Run: headless pygame with SDL's dummy video driver; simulated clock (each Clock.tick advances the game by its frame time, no real sleeping); random seed 0; keys injected as events and as key.get_pressed() state; no mouse input.
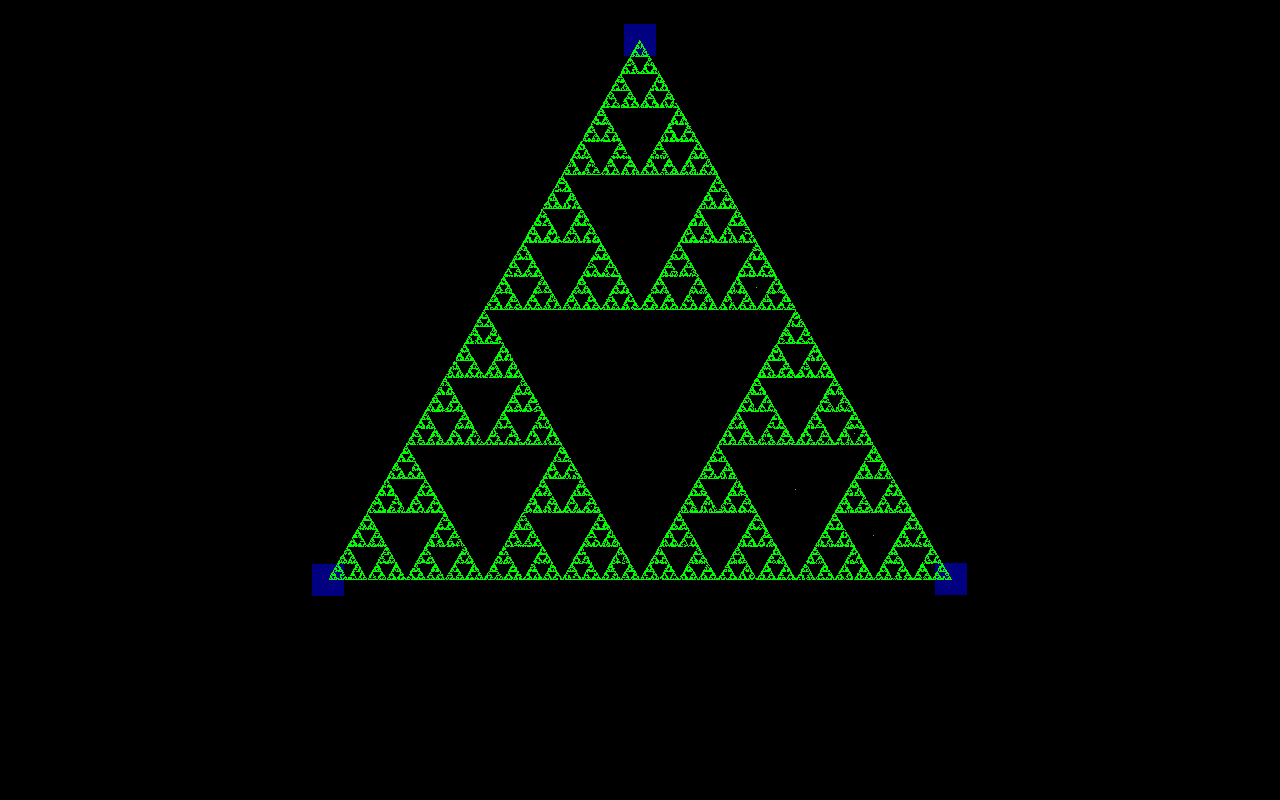
Frame 1 of 4 · flips 1–60 · no input
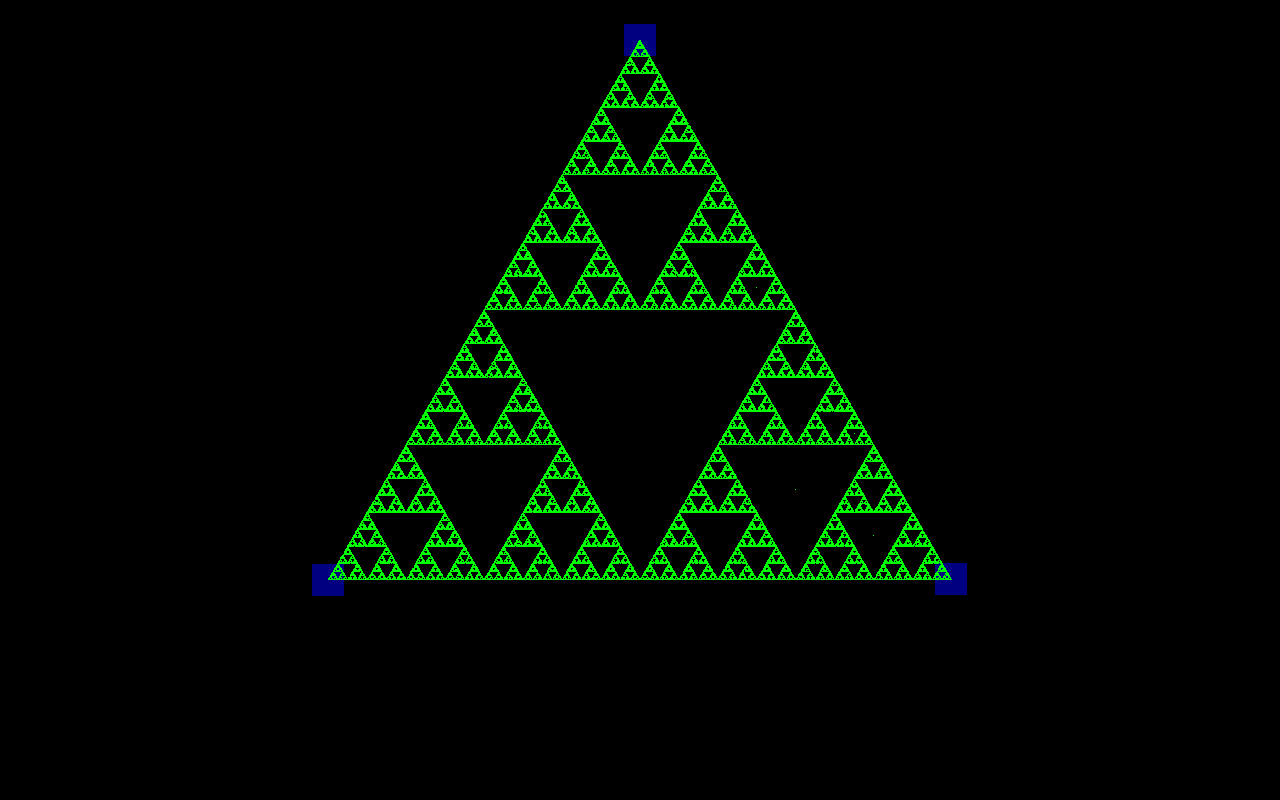
Frame 2 of 4 · flips 61–180 · tapped SPACE, RETURN · held RIGHT (→), D
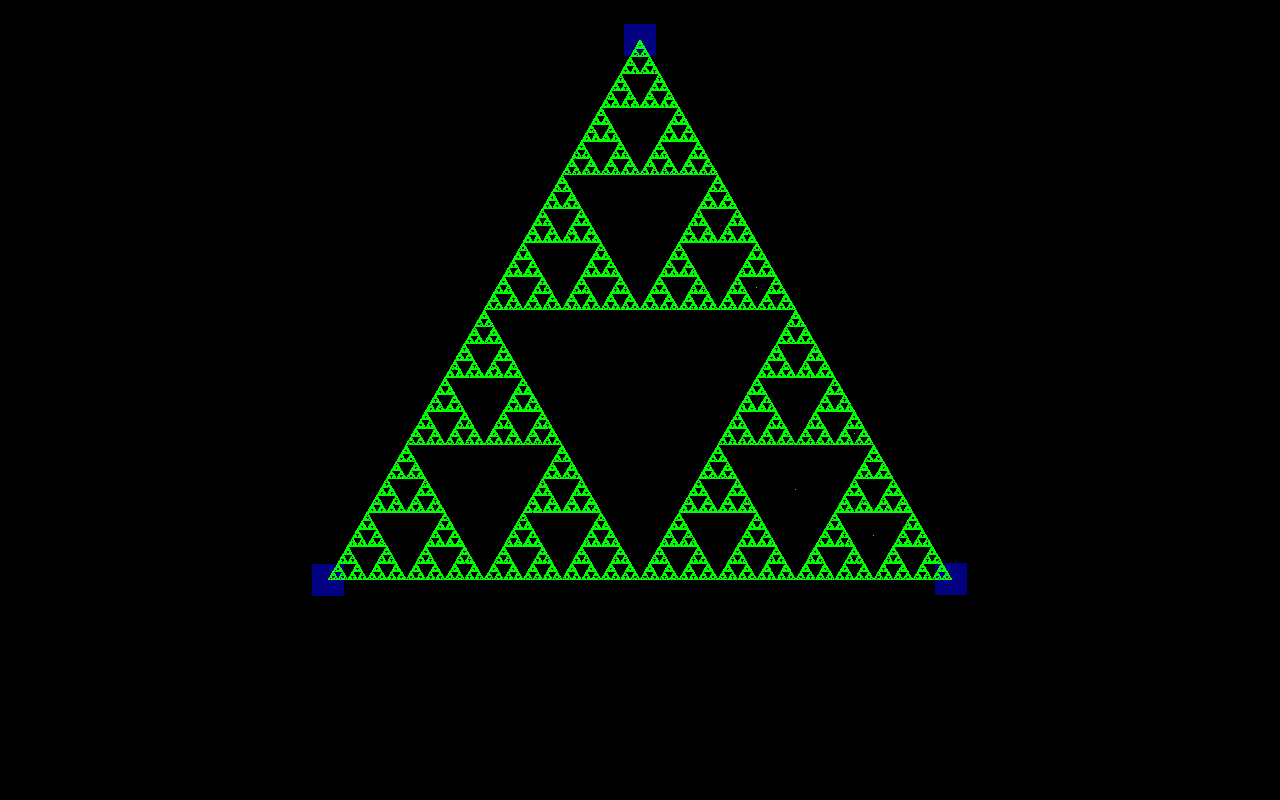
Frame 3 of 4 · flips 181–300 · held DOWN (↓), S
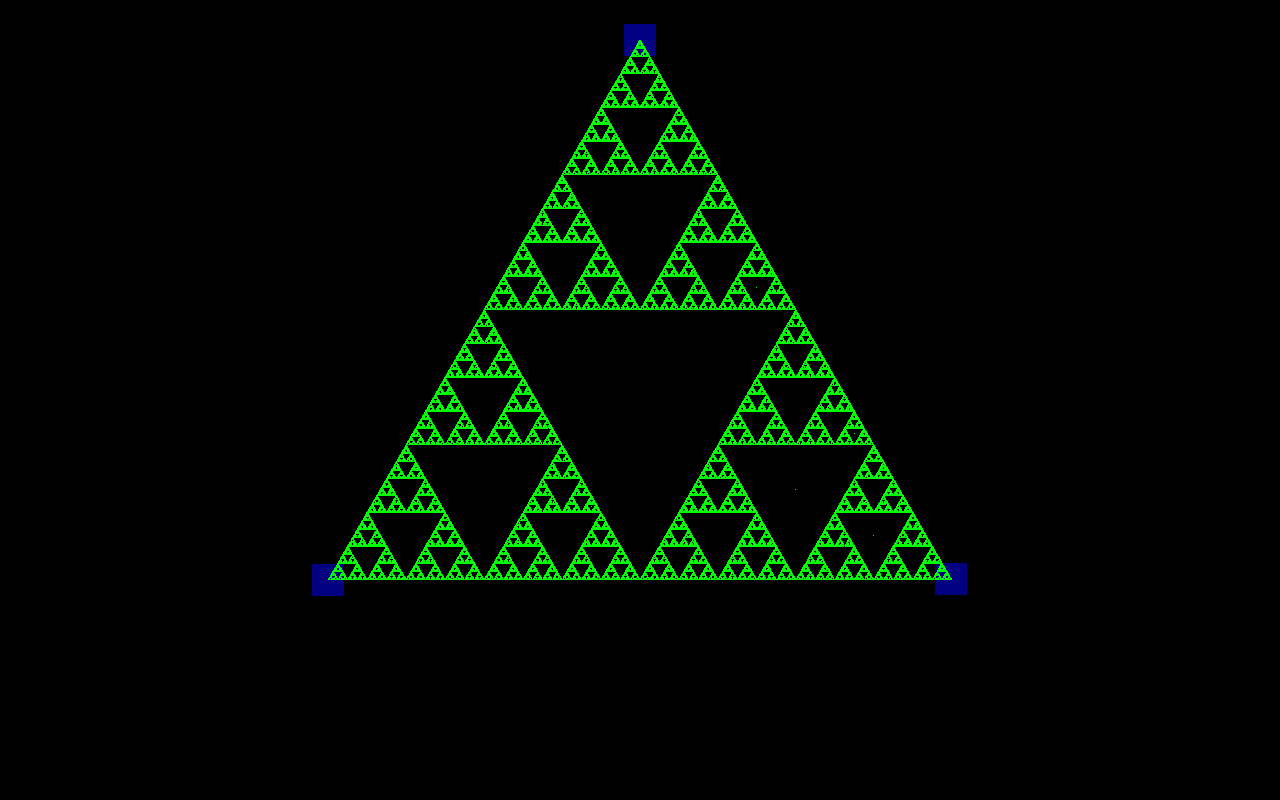
Frame 4 of 4 · flips 301–420 · held LEFT (←), A, UP (↑), W

The pygame program that drew these frames:

#!/usr/bin/python
"""
 Simple Symmetric IFS
"""
import pygame, math, random
from pygame.locals import *

class Simulation:
    def __init__(self, num_attractors=3, attractor_weight=0.5, scale=1.0):
        pygame.init()
        self.myfont = pygame.font.SysFont("monospace", 16)

        self.screen = pygame.display.set_mode((1280, 800))
        #self.screen = pygame.display.set_mode((1280, 800), pygame.FULLSCREEN)
        pygame.display.set_caption("Simple IFS in 2D")

        self.clock = pygame.time.Clock()
        self.num_attractors = num_attractors
        self.attractor_weight = attractor_weight
        self.current_scale = scale
        self.pointspeed = 1024
        self.pointcolour = pygame.Color(0,255,0,128)
        self.colourspeed = 256
        self.showinfo = 0
        self.showattractors = 1
        self.showhelp = 0
        self.reset()

    def reset(self):
        """ Clear screen and reset attractors."""
        self.screen.fill((0,0,0))
        self.xpos = 0
        self.ypos = 0
        self.newxpos = self.xpos
        self.newypos = self.ypos
        self.attractors = []
        # Generate a circle of attractors
        for count in range(self.num_attractors):
            # An attractor has x,y coordinates
            attractor = [math.sin(count*2*math.pi/self.num_attractors), -math.cos(count*2*math.pi/self.num_attractors)]
            self.attractors.append(attractor)
            if self.showattractors:
                screenx = self.screen.get_width()/2  + attractor[0] * self.current_scale*2
                screeny = self.screen.get_height()/2 + attractor[1] * self.current_scale*2
                self.screen.fill((0,0,128),(screenx-16,screeny-16,32,32))
         
    def render(self):
        """ Draw a set of points per frame """
        for n in range(self.pointspeed):
            chosen_one = random.randint(0, self.num_attractors-1)
            self.xpos = self.xpos * self.attractor_weight + self.attractors[chosen_one][0];
            self.ypos = self.ypos * self.attractor_weight + self.attractors[chosen_one][1];
            screenx = int((self.screen.get_width()/2  + self.xpos * self.current_scale)) % self.screen.get_width();
            screeny = int((self.screen.get_height()/2 + self.ypos * self.current_scale)) % self.screen.get_height();
            colour  = self.screen.get_at((screenx, screeny)).g + self.colourspeed;
            if colour > 255:
                colour = 255
            #colour = self.pointcolour
            self.screen.set_at((screenx, screeny), pygame.Color(0,colour,0));
            #self.screen.fill((0,255,0),(self.xpos-1,self.ypos-1,self.xpos+1,self.ypos+1))
        textx = 16
        texty = 16
        if self.showinfo:
            self.screen.fill((0,0,0),(16,16,320,256))
            text = self.myfont.render("Number of Attractors : "+str(self.num_attractors), 1, (255, 255, 0))
            self.screen.blit(text, (textx, texty))
            texty += 16
            text = self.myfont.render("Weight : "+str(self.attractor_weight), 1, (255, 255, 0))
            self.screen.blit(text, (textx, texty))
            texty += 16
            text = self.myfont.render("Colour increase per point : "+str(self.colourspeed), 1, (255, 255, 0))
            self.screen.blit(text, (textx, texty))
            texty += 16
            text = self.myfont.render("Points drawn per frame : "+str(self.pointspeed), 1, (255, 255, 0))
            self.screen.blit(text, (textx, texty))
            texty += 16
            text = self.myfont.render("Scale multiplier : "+str(self.current_scale), 1, (255, 255, 0))
            self.screen.blit(text, (textx, texty))
                
    def run(self):
        """ Main Loop """
        while 1:
            # Lock the framerate at 50 FPS.
            self.clock.tick(50)

            # Handle events.
            for event in pygame.event.get():
                if event.type == pygame.KEYDOWN:
                    if event.key == K_ESCAPE:
                        pygame.event.post(pygame.event.Event(QUIT))
                    if event.key == K_r:
                        self.reset()
                    if event.key == K_c:
                        self.screen.fill((0,0,0))
                    if event.key == K_z:
                        self.num_attractors -= 1
                        if self.num_attractors<2:
                            self.num_attractors=2
                        #self.reset()
                    if event.key == K_x:
                        self.num_attractors += 1
                        self.reset()
                    if event.key == K_EQUALS:
                        self.current_scale *= 2
                    if event.key == K_MINUS:
                        self.current_scale /= 2
                    if event.key == K_COMMA:
                        self.attractor_weight -= 0.01
                    if event.key == K_PERIOD:
                        self.attractor_weight += 0.01
                    if event.key == K_LEFTBRACKET:
                        self.colourspeed /= 2
                        if self.colourspeed < 1:
                            self.colourspeed = 1
                    if event.key == K_RIGHTBRACKET:
                        self.colourspeed *= 2
                        if self.colourspeed > 256:
                            self.colourspeed = 256
                    if event.key == K_a:
                        self.showattractors = 1 - self.showattractors
                    if event.key == K_TAB:
                        self.showinfo = 1 - self.showinfo
                    if event.key == K_SLASH:
                        self.showhelp = 1 - self.showhelp
                if event.type == pygame.QUIT:
                    pygame.quit()
                    return
            
            self.render()
            pygame.display.flip()

if __name__ == "__main__":
    Simulation(3, 0.5, 180).run()
